Run: headless pygame with SDL's dummy video driver; simulated clock (each Clock.tick advances the game by its frame time, no real sleeping); random seed 0; keys injected as events and as key.get_pressed() state; no mouse input.
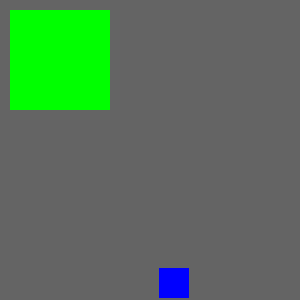
Frame 1 of 4 · flips 1–60 · no input
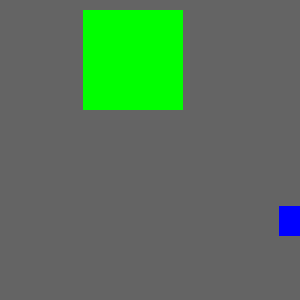
Frame 2 of 4 · flips 61–180 · tapped SPACE, RETURN · held RIGHT (→), D
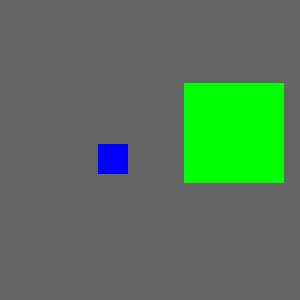
Frame 3 of 4 · flips 181–300 · held DOWN (↓), S
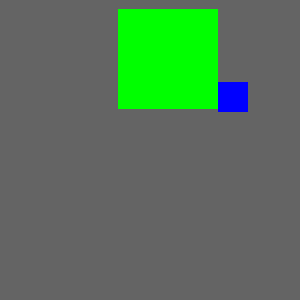
Frame 4 of 4 · flips 301–420 · held LEFT (←), A, UP (↑), W

The pygame program that drew these frames:


# https://replit.com/@FrancescoBrusch/techcamp-2022-day2?v=1

import pygame
from random import randint
from time import sleep
pygame.init()
screen = pygame.display.set_mode((300,300))

# state variables
x = 10
y = 10
vx = 0
vy = 0

# target state
target_x = 100
target_y = 150
target_vx = 1
target_vy = 2
box_on_target = False
score = 0




def is_point_in_rect(x, y, rx, ry, rw, rh):
  return rx < x < rx+rw and ry < y < ry+rh

def render():
  pygame.draw.rect(screen, (100,100,100),   (0,0,300,300))

  pygame.draw.rect(screen, (0,255,0), (x, y, 100, 100))
  if box_on_target == True:
    pygame.draw.rect(screen, (255,0,0), (target_x,
                                       target_y, 
                                       30, 30))
  else:
    pygame.draw.rect(screen, (0,0,255), (target_x,
                                     target_y, 
                                     30, 30))

  
  pygame.display.flip()

def controller():
  global x, y, vx, vy, target_x, target_y, box_on_target, target_vx, target_vy, score
  pygame.event.get()
  keys = pygame.key.get_pressed()
  if keys[pygame.K_UP]:
    vy -= 0.1
  if keys[pygame.K_DOWN]:
    vy += 0.1
  if keys[pygame.K_LEFT]:
    vx -= 0.1
  if keys[pygame.K_RIGHT]:
    vx += 0.1

  if is_point_in_rect(target_x, target_y,
                     x, y, 100, 100) and \
     is_point_in_rect(target_x + 30, target_y + 30,
                     x, y, 100, 100):
    box_on_target = True
  else:
    box_on_target = False

  if keys[pygame.K_SPACE]:
    if box_on_target:
      target_x = randint(0,299-30)
      target_y = randint(0,299-30)
      target_vx = randint(-2,2)
      target_vy = randint(-2,2)

      score = score +1
      print(score)
    
  
    
  x = x + vx
  y = y + vy
  if x + 100 > 300: 
    vx = -0.8 * vx
    x = 300-100
  if x < 0: 
    vx = -0.8*vx
    x = 0
  
  if y + 100 > 300: 
    vy = -0.8*vy
    y = 200
  if y < 0: 
    vy = -0.8*vy
    y = 0

  # target movement
  target_x = target_x + target_vx
  target_y = target_y + target_vy

  if target_x > 300: target_x = 0
  if target_x < 0: target_x = 300
  if target_y > 300: target_y = 0
  if target_y < 0: target_y = 300
  
  #vy += 0.1

while True:
  render()
  controller() # advance the state
  sleep(0.01)
    
